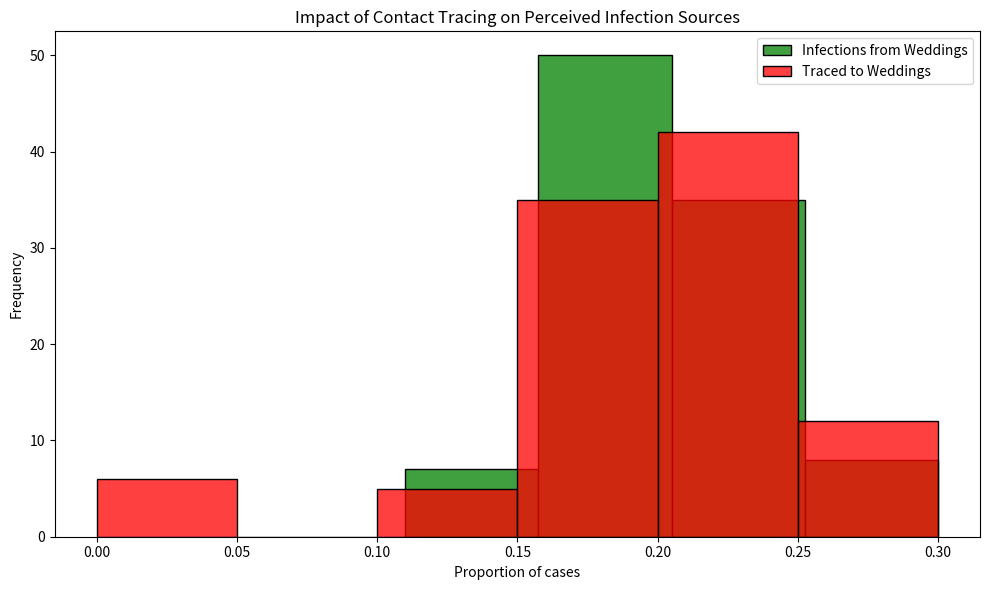

Generate this figure with matplotlib:
# Import necessary libraries
import pandas as pd
import numpy as np
import matplotlib.pyplot as plt
import seaborn as sns

# Note: Suppressing FutureWarnings to maintain a clean output. This is specifically to ignore warnings about
# deprecated features in the libraries we're using (e.g., 'use_inf_as_na' option in Pandas, used by Seaborn),
# which we currently have no direct control over. This action is taken to ensure that our output remains
# focused on relevant information, acknowledging that we rely on external library updates to fully resolve
# these deprecations. Always consider reviewing and removing this suppression after significant library updates.
import warnings
warnings.simplefilter(action='ignore', category=FutureWarning)

# Constants representing the parameters of the model
ATTACK_RATE = 0.10
TRACE_SUCCESS = 0.20
SECONDARY_TRACE_THRESHOLD = 2

def simulate_event(m):
  """
  Simulates the infection and tracing process for a series of events.
  
  This function creates a DataFrame representing individuals attending weddings and brunches,
  infects a subset of them based on the ATTACK_RATE, performs primary and secondary contact tracing,
  and calculates the proportions of infections and traced cases that are attributed to weddings.
  
  Parameters:
  - m: Dummy parameter for iteration purposes.
  
  Returns:
  - A tuple containing the proportion of infections and the proportion of traced cases
    that are attributed to weddings.
  """
  # Create DataFrame for people at events with initial infection and traced status
  events = ['wedding'] * 200 + ['brunch'] * 800
  ppl = pd.DataFrame({
      'event': events,
      'infected': False,
      'traced': np.nan  # Initially setting traced status as NaN
  })

  # Explicitly set 'traced' column to nullable boolean type
  ppl['traced'] = ppl['traced'].astype(pd.BooleanDtype())

  # Infect a random subset of people
  infected_indices = np.random.choice(ppl.index, size=int(len(ppl) * ATTACK_RATE), replace=False)
  ppl.loc[infected_indices, 'infected'] = True

  # Primary contact tracing: randomly decide which infected people get traced
  ppl.loc[ppl['infected'], 'traced'] = np.random.rand(sum(ppl['infected'])) < TRACE_SUCCESS

  # Secondary contact tracing based on event attendance
  event_trace_counts = ppl[ppl['traced'] == True]['event'].value_counts()
  events_traced = event_trace_counts[event_trace_counts >= SECONDARY_TRACE_THRESHOLD].index
  ppl.loc[ppl['event'].isin(events_traced) & ppl['infected'], 'traced'] = True

  # Calculate proportions of infections and traces attributed to each event type
  ppl['event_type'] = ppl['event'].str[0]  # 'w' for wedding, 'b' for brunch
  wedding_infections = sum(ppl['infected'] & (ppl['event_type'] == 'w'))
  brunch_infections = sum(ppl['infected'] & (ppl['event_type'] == 'b'))
  p_wedding_infections = wedding_infections / (wedding_infections + brunch_infections)

  wedding_traces = sum(ppl['infected'] & ppl['traced'] & (ppl['event_type'] == 'w'))
  brunch_traces = sum(ppl['infected'] & ppl['traced'] & (ppl['event_type'] == 'b'))
  p_wedding_traces = wedding_traces / (wedding_traces + brunch_traces)

  return p_wedding_infections, p_wedding_traces

# Run the simulation 1000 times
results = [simulate_event(m) for m in range(100)] #change simulation to 100
props_df = pd.DataFrame(results, columns=["Infections", "Traces"])

# Plotting the results
plt.figure(figsize=(10, 6))
sns.histplot(props_df['Infections'], color="green", alpha=0.75, binwidth=0.05, kde=False, label='Infections from Weddings')
sns.histplot(props_df['Traces'], color="red", alpha=0.75, binwidth=0.05, kde=False, label='Traced to Weddings')
plt.xlabel("Proportion of cases")
plt.ylabel("Frequency")
plt.title("Impact of Contact Tracing on Perceived Infection Sources")
plt.legend()
plt.tight_layout()
plt.show()
